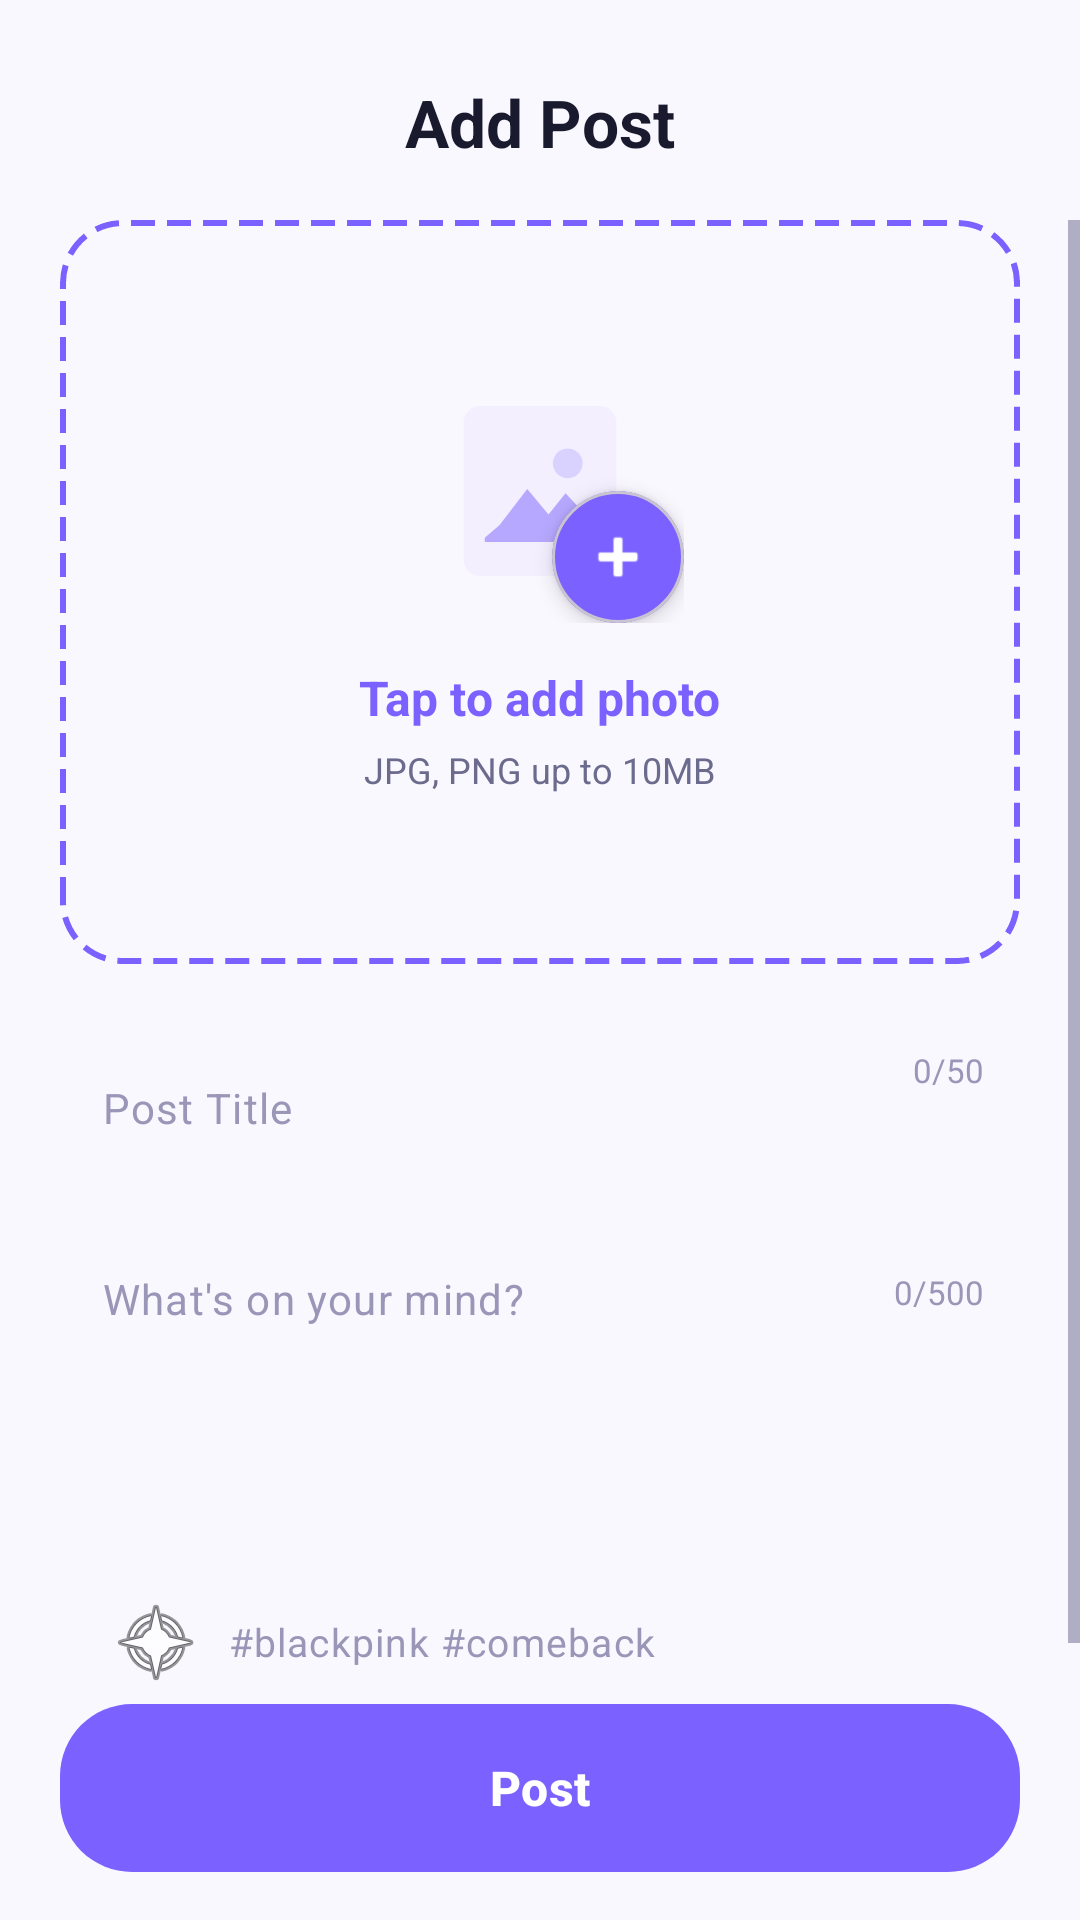

Android layout source for this screen:
<!-- AndroidManifest.xml: application theme Theme.KFandomHub -->
<!-- res/layout/fragment_add.xml -->
<?xml version="1.0" encoding="utf-8"?>
<androidx.constraintlayout.widget.ConstraintLayout xmlns:android="http://schemas.android.com/apk/res/android"
    xmlns:app="http://schemas.android.com/apk/res-auto"
    android:layout_width="match_parent"
    android:layout_height="match_parent"
    android:background="@color/background">

    <TextView
        android:id="@+id/tvTitle"
        android:layout_width="wrap_content"
        android:layout_height="wrap_content"
        android:layout_marginTop="26dp"
        android:text="Add Post"
        android:textColor="@color/text_primary"
        android:textSize="22sp"
        android:textStyle="bold"
        app:layout_constraintEnd_toEndOf="parent"
        app:layout_constraintStart_toStartOf="parent"
        app:layout_constraintTop_toTopOf="parent" />

    <ScrollView
        android:id="@+id/addScroll"
        android:layout_width="0dp"
        android:layout_height="0dp"
        android:layout_marginTop="18dp"
        android:fillViewport="false"
        app:layout_constraintBottom_toTopOf="@id/btnPost"
        app:layout_constraintEnd_toEndOf="parent"
        app:layout_constraintStart_toStartOf="parent"
        app:layout_constraintTop_toBottomOf="@id/tvTitle">

        <LinearLayout
            android:layout_width="match_parent"
            android:layout_height="wrap_content"
            android:orientation="vertical"
            android:paddingHorizontal="20dp"
            android:paddingBottom="16dp">

            <com.google.android.material.card.MaterialCardView
                android:id="@+id/btnPick"
                android:layout_width="match_parent"
                android:layout_height="248dp"
                android:clickable="true"
                android:focusable="true"
                android:foreground="?attr/selectableItemBackground"
                app:cardBackgroundColor="@android:color/transparent"
                app:cardCornerRadius="20dp"
                app:cardElevation="0dp"
                app:strokeWidth="0dp">

                <FrameLayout
                    android:layout_width="match_parent"
                    android:layout_height="match_parent"
                    android:background="@drawable/dashed_border">

                    <ImageView
                        android:id="@+id/imgPreview"
                        android:layout_width="match_parent"
                        android:layout_height="match_parent"
                        android:scaleType="centerCrop" />

                    <LinearLayout
                        android:id="@+id/uploadPlaceholder"
                        android:layout_width="wrap_content"
                        android:layout_height="wrap_content"
                        android:layout_gravity="center"
                        android:gravity="center"
                        android:orientation="vertical">

                        <FrameLayout
                            android:layout_width="96dp"
                            android:layout_height="78dp">

                            <ImageView
                                android:layout_width="76dp"
                                android:layout_height="68dp"
                                android:layout_gravity="top|center_horizontal"
                                android:src="@drawable/ic_image_placeholder" />

                            <com.google.android.material.card.MaterialCardView
                                android:layout_width="44dp"
                                android:layout_height="44dp"
                                android:layout_gravity="bottom|end"
                                app:cardBackgroundColor="@color/primary"
                                app:cardCornerRadius="22dp"
                                app:cardElevation="4dp">

                                <ImageView
                                    android:layout_width="24dp"
                                    android:layout_height="24dp"
                                    android:layout_gravity="center"
                                    android:src="@android:drawable/ic_input_add"
                                    app:tint="#FFFFFF" />
                            </com.google.android.material.card.MaterialCardView>
                        </FrameLayout>

                        <TextView
                            android:layout_width="wrap_content"
                            android:layout_height="wrap_content"
                            android:layout_marginTop="14dp"
                            android:text="Tap to add photo"
                            android:textColor="@color/primary"
                            android:textSize="16sp"
                            android:textStyle="bold" />

                        <TextView
                            android:layout_width="wrap_content"
                            android:layout_height="wrap_content"
                            android:layout_marginTop="5dp"
                            android:text="JPG, PNG up to 10MB"
                            android:textColor="@color/text_secondary"
                            android:textSize="12sp" />
                    </LinearLayout>
                </FrameLayout>
            </com.google.android.material.card.MaterialCardView>

            <FrameLayout
                android:layout_width="match_parent"
                android:layout_height="64dp"
                android:layout_marginTop="16dp"
                android:background="@drawable/background_field">

                <EditText
                    android:id="@+id/etTitle"
                    android:layout_width="match_parent"
                    android:layout_height="match_parent"
                    android:background="@android:color/transparent"
                    android:hint="Post Title"
                    android:inputType="textCapSentences"
                    android:maxLength="50"
                    android:maxLines="1"
                    android:paddingStart="14dp"
                    android:paddingEnd="56dp"
                    android:textColor="@color/text_primary"
                    android:textColorHint="@color/text_muted"
                    android:textSize="14sp" />

                <TextView
                    android:id="@+id/tvTitleCount"
                    android:layout_width="wrap_content"
                    android:layout_height="wrap_content"
                    android:layout_gravity="top|end"
                    android:layout_marginTop="12dp"
                    android:layout_marginEnd="12dp"
                    android:text="0/50"
                    android:textColor="@color/text_muted"
                    android:textSize="11sp" />
            </FrameLayout>

            <FrameLayout
                android:layout_width="match_parent"
                android:layout_height="96dp"
                android:layout_marginTop="10dp"
                android:background="@drawable/background_field">

                <EditText
                    android:id="@+id/etCaption"
                    android:layout_width="match_parent"
                    android:layout_height="match_parent"
                    android:background="@android:color/transparent"
                    android:gravity="top"
                    android:hint="What's on your mind?"
                    android:inputType="textCapSentences|textMultiLine"
                    android:maxLength="500"
                    android:minLines="3"
                    android:paddingStart="14dp"
                    android:paddingTop="14dp"
                    android:paddingEnd="62dp"
                    android:paddingBottom="12dp"
                    android:textColor="@color/text_primary"
                    android:textColorHint="@color/text_muted"
                    android:textSize="14sp" />

                <TextView
                    android:id="@+id/tvCaptionCount"
                    android:layout_width="wrap_content"
                    android:layout_height="wrap_content"
                    android:layout_gravity="top|end"
                    android:layout_marginTop="12dp"
                    android:layout_marginEnd="12dp"
                    android:text="0/500"
                    android:textColor="@color/text_muted"
                    android:textSize="11sp" />
            </FrameLayout>

            <LinearLayout
                android:layout_width="match_parent"
                android:layout_height="52dp"
                android:layout_marginTop="14dp"
                android:gravity="center_vertical"
                android:orientation="horizontal">

                <EditText
                    android:id="@+id/etTags"
                    android:layout_width="match_parent"
                    android:layout_height="42dp"
                    android:background="@drawable/background_field"
                    android:hint="#blackpink #comeback"
                    android:inputType="text"
                    android:maxLines="1"
                    android:paddingHorizontal="14dp"
                    android:textColor="@color/text_primary"
                    android:textColorHint="@color/text_muted"
                    android:textSize="13sp"
                    android:drawableStart="@android:drawable/ic_menu_compass"
                    android:drawablePadding="8dp" />
            </LinearLayout>
        </LinearLayout>
    </ScrollView>

    <com.google.android.material.button.MaterialButton
        android:id="@+id/btnPost"
        android:layout_width="0dp"
        android:layout_height="56dp"
        android:layout_marginHorizontal="20dp"
        android:layout_marginBottom="16dp"
        android:background="@drawable/gradient_button"
        android:text="Post"
        android:textAllCaps="false"
        android:textColor="#FFFFFF"
        android:textSize="16sp"
        android:textStyle="bold"
        app:backgroundTint="@null"
        app:cornerRadius="22dp"
        app:layout_constraintBottom_toBottomOf="parent"
        app:layout_constraintEnd_toEndOf="parent"
        app:layout_constraintStart_toStartOf="parent" />

</androidx.constraintlayout.widget.ConstraintLayout>
<!-- resources referenced by this layout -->
<resources>
  <color name="background">#FAF8FF</color>
  <color name="primary">#7B61FF</color>
  <color name="text_muted">#9A96B8</color>
  <color name="text_primary">#1A1A2E</color>
  <color name="text_secondary">#6B6B8D</color>
  <!-- drawable dashed_border (drawable) -->
  <?xml version="1.0" encoding="utf-8"?>
  <shape xmlns:android="http://schemas.android.com/apk/res/android">
      <stroke
          android:width="2dp"
          android:color="@color/primary"
          android:dashWidth="8dp"
          android:dashGap="4dp" />
      <corners android:radius="20dp" />
      <solid android:color="#FAF8FF" />
  </shape>
  <!-- drawable gradient_button (drawable) -->
  <?xml version="1.0" encoding="utf-8"?>
  <shape xmlns:android="http://schemas.android.com/apk/res/android"
      android:shape="rectangle">
      <gradient
          android:startColor="@color/gradient_start"
          android:endColor="@color/gradient_end"
          android:angle="0" />
      <corners android:radius="24dp" />
  </shape>
  <!-- drawable ic_image_placeholder (drawable) -->
  <?xml version="1.0" encoding="utf-8"?>
  <vector xmlns:android="http://schemas.android.com/apk/res/android"
      android:width="96dp"
      android:height="96dp"
      android:viewportWidth="96"
      android:viewportHeight="96">
      <path
          android:fillColor="#F3EFFF"
          android:pathData="M12,16a8,8 0,0 1,8 -8h56a8,8 0,0 1,8 8v64a8,8 0,0 1,-8 8H20a8,8 0,0 1,-8 -8z" />
      <path
          android:fillColor="#B6A8FF"
          android:pathData="M29,64l13,-17l10,12l8,-10l14,15v8H22v-2z" />
      <path
          android:fillColor="#D9D2FF"
          android:pathData="M61,28a7,7 0,1 0,0.1 0z" />
  </vector>
  <style name="Theme.KFandomHub" parent="Theme.Material3.Light.NoActionBar">
          
          <item name="colorPrimary">@color/primary</item>
          <item name="colorPrimaryVariant">@color/primary_variant</item>
          <item name="colorSecondary">@color/secondary</item>
  
          <item name="android:windowBackground">@color/background</item>
          <item name="android:statusBarColor">@color/background</item>
          <item name="android:navigationBarColor">@color/background</item>
  
          
          <item name="colorSurface">@color/surface</item>
          <item name="android:textColorPrimary">@color/text_primary</item>
          <item name="android:textColorSecondary">@color/text_secondary</item>
  
          
          <item name="materialButtonStyle">@style/Widget.App.Button.Custom</item>
          <item name="editTextStyle">@style/Widget.App.EditText.Custom</item>
      </style>
  <color name="gradient_start">#7B61FF</color>
  <color name="gradient_end">#F5A3C7</color>
  <color name="primary_variant">#5B44D6</color>
  <color name="secondary">#F5A3C7</color>
  <color name="surface">#FFFFFF</color>
  <style name="Widget.App.Button.Custom" parent="Widget.Material3.Button">
          <item name="android:backgroundTint">@color/primary</item>
          <item name="android:textColor">#FFFFFF</item>
          <item name="shapeAppearance">@style/ShapeAppearance.App.MediumComponent</item>
          <item name="android:insetTop">0dp</item>
          <item name="android:insetBottom">0dp</item>
          <item name="strokeColor">@color/primary_variant</item>
          <item name="strokeWidth">0dp</item>
      </style>
  <style name="Widget.App.EditText.Custom" parent="Widget.Material3.TextInputEditText.OutlinedBox">
          <item name="android:textColor">@color/text_primary</item>
          <item name="android:textColorHint">@color/text_secondary</item>
          <item name="android:padding">12dp</item>
      </style>
  <style name="ShapeAppearance.App.MediumComponent" parent="ShapeAppearance.Material3.MediumComponent">
          <item name="cornerSize">16dp</item>
      </style>
</resources>
